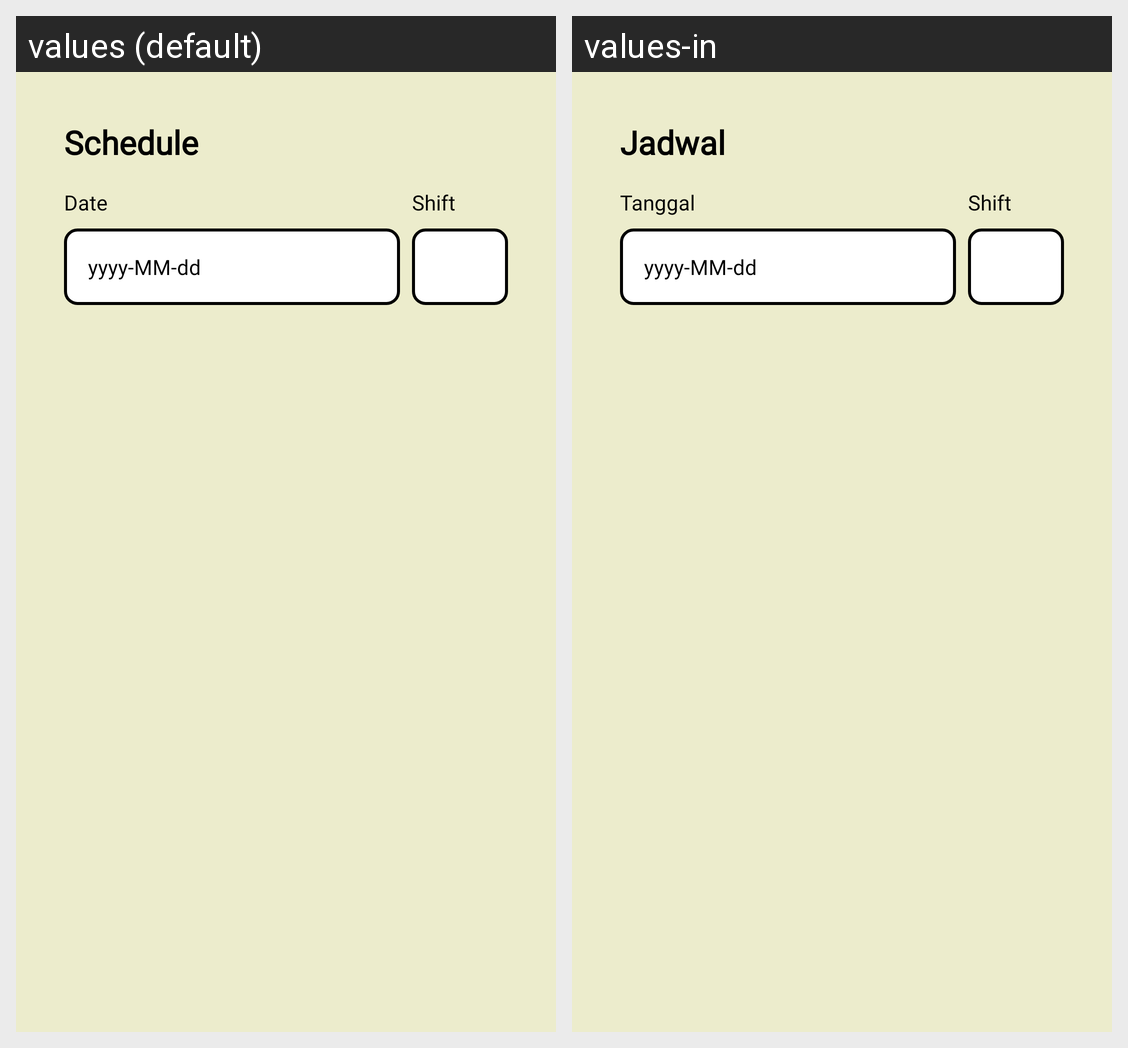

Locale-by-locale string values for the Android screen shown in this grid:
Android screen res/layout/fragment_schedule.xml rendered under 2 locales, left to right: values (default), values-in. Device: Nexus 5 (rendered at 1080×1920; each locale shown at half size, 540×960, under a caption strip naming it); theme Theme.Papryka.
Strings drawn on this screen, with the default value and each locale's value (text and hints the layout hard-codes, and strings that could not be matched under every locale, appear in the picture but are not listed):

schedule
  values: Schedule
  values-in: Jadwal

shift
  values: Shift
  values-in: Shift  [not translated; the default value is used]

date
  values: Date
  values-in: Tanggal

date_format
  values: yyyy-MM-dd
  values-in: yyyy-MM-dd  [not translated; the default value is used]
